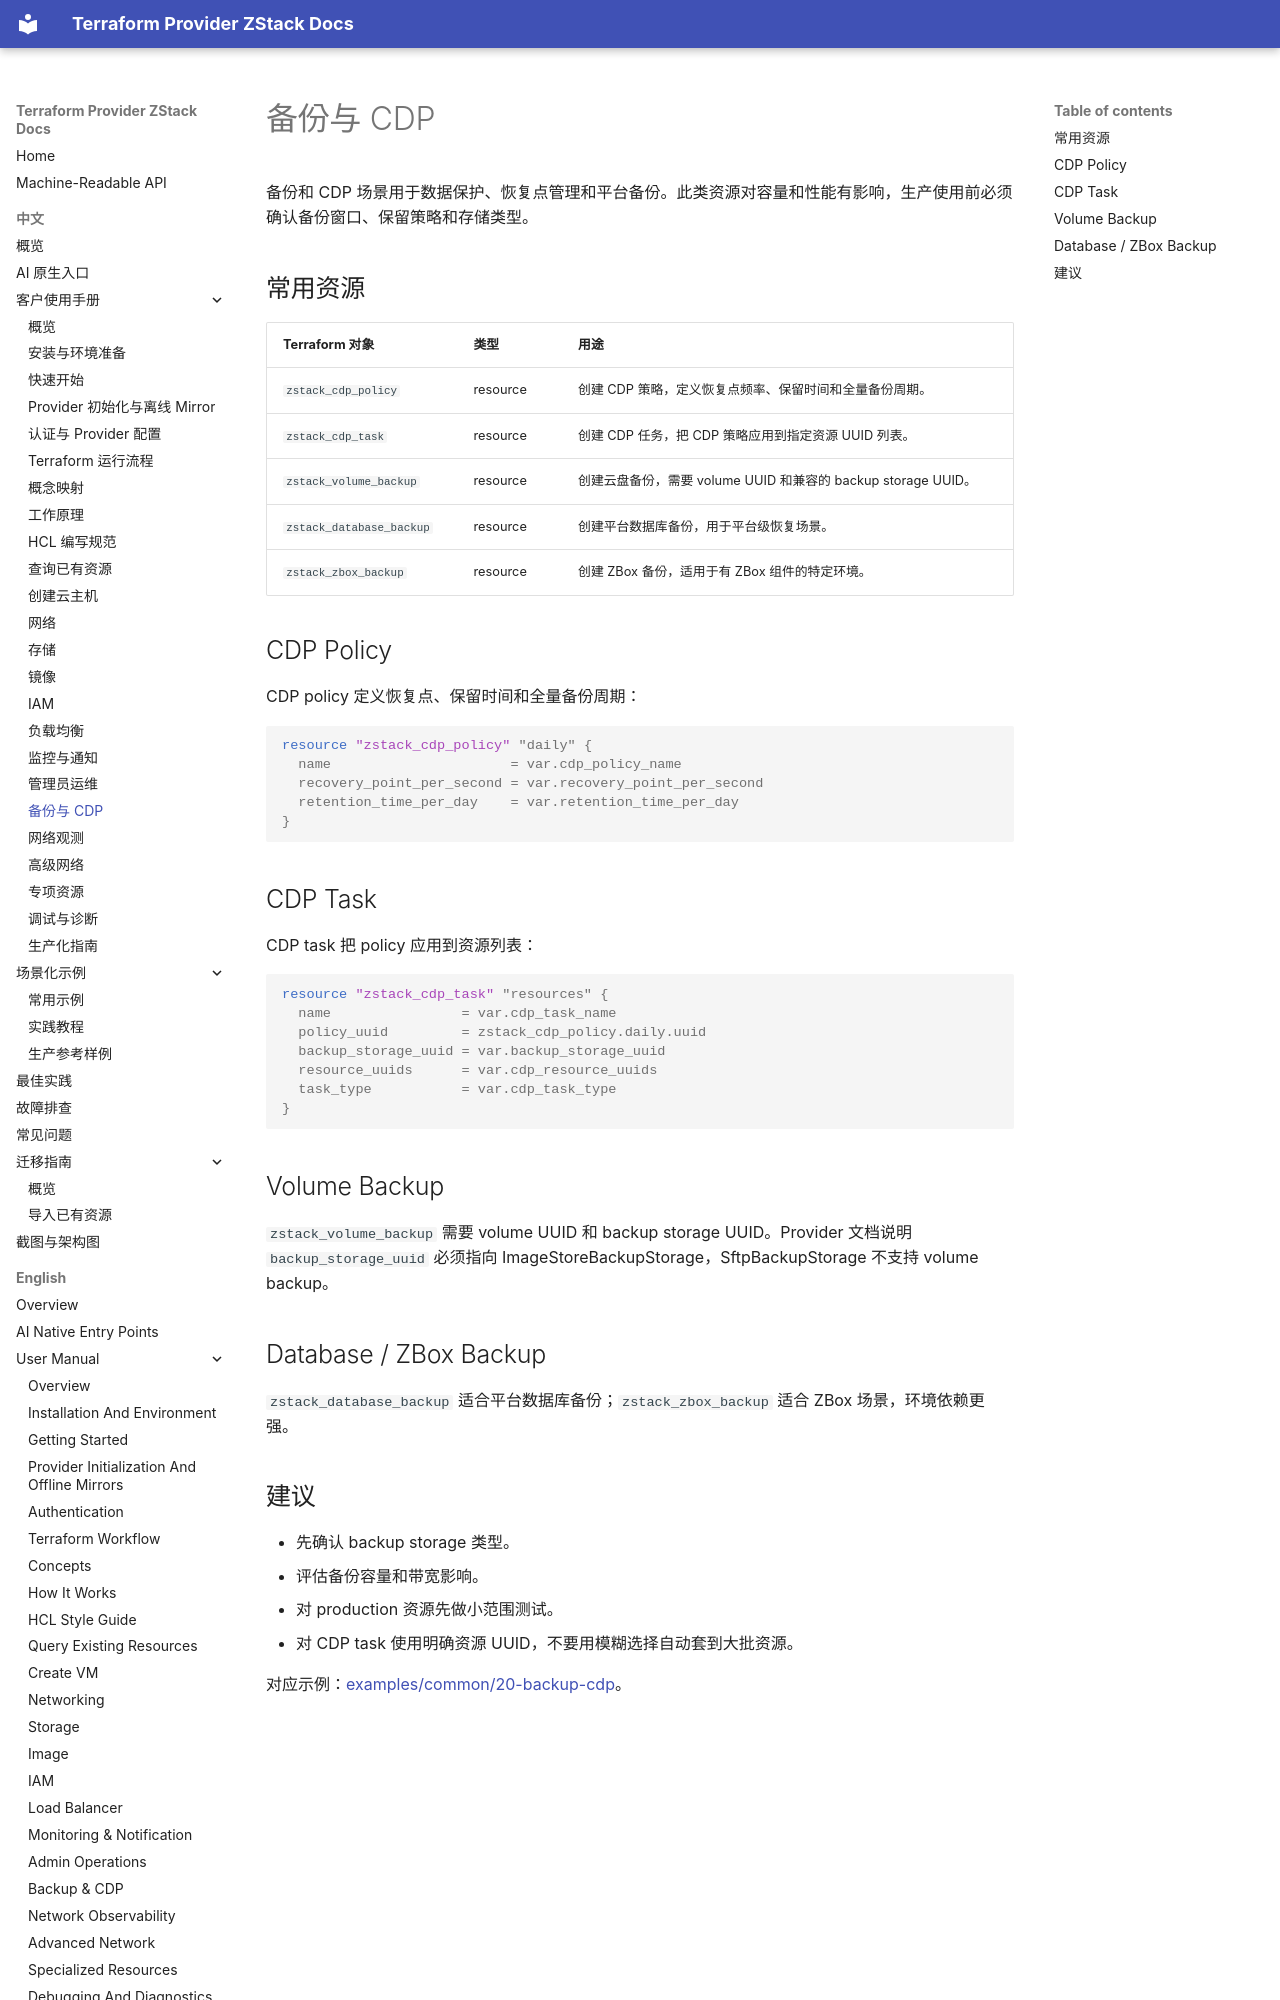

repository: terraform-zstack-modules/terraform-provider-zstack-docs · page: zh/manual/backup-cdp/index.html · generator: mkdocs

# 备份与 CDP

备份和 CDP 场景用于数据保护、恢复点管理和平台备份。此类资源对容量和性能有影响，生产使用前必须确认备份窗口、保留策略和存储类型。

## 常用资源

| Terraform 对象 | 类型 | 用途 |
|---|---|---|
| `zstack_cdp_policy` | resource | 创建 CDP 策略，定义恢复点频率、保留时间和全量备份周期。 |
| `zstack_cdp_task` | resource | 创建 CDP 任务，把 CDP 策略应用到指定资源 UUID 列表。 |
| `zstack_volume_backup` | resource | 创建云盘备份，需要 volume UUID 和兼容的 backup storage UUID。 |
| `zstack_database_backup` | resource | 创建平台数据库备份，用于平台级恢复场景。 |
| `zstack_zbox_backup` | resource | 创建 ZBox 备份，适用于有 ZBox 组件的特定环境。 |

## CDP Policy

CDP policy 定义恢复点、保留时间和全量备份周期：

```hcl
resource "zstack_cdp_policy" "daily" {
  name                      = var.cdp_policy_name
  recovery_point_per_second = var.recovery_point_per_second
  retention_time_per_day    = var.retention_time_per_day
}
```

## CDP Task

CDP task 把 policy 应用到资源列表：

```hcl
resource "zstack_cdp_task" "resources" {
  name                = var.cdp_task_name
  policy_uuid         = zstack_cdp_policy.daily.uuid
  backup_storage_uuid = var.backup_storage_uuid
  resource_uuids      = var.cdp_resource_uuids
  task_type           = var.cdp_task_type
}
```

## Volume Backup

`zstack_volume_backup` 需要 volume UUID 和 backup storage UUID。Provider 文档说明 `backup_storage_uuid` 必须指向 ImageStoreBackupStorage，SftpBackupStorage 不支持 volume backup。
